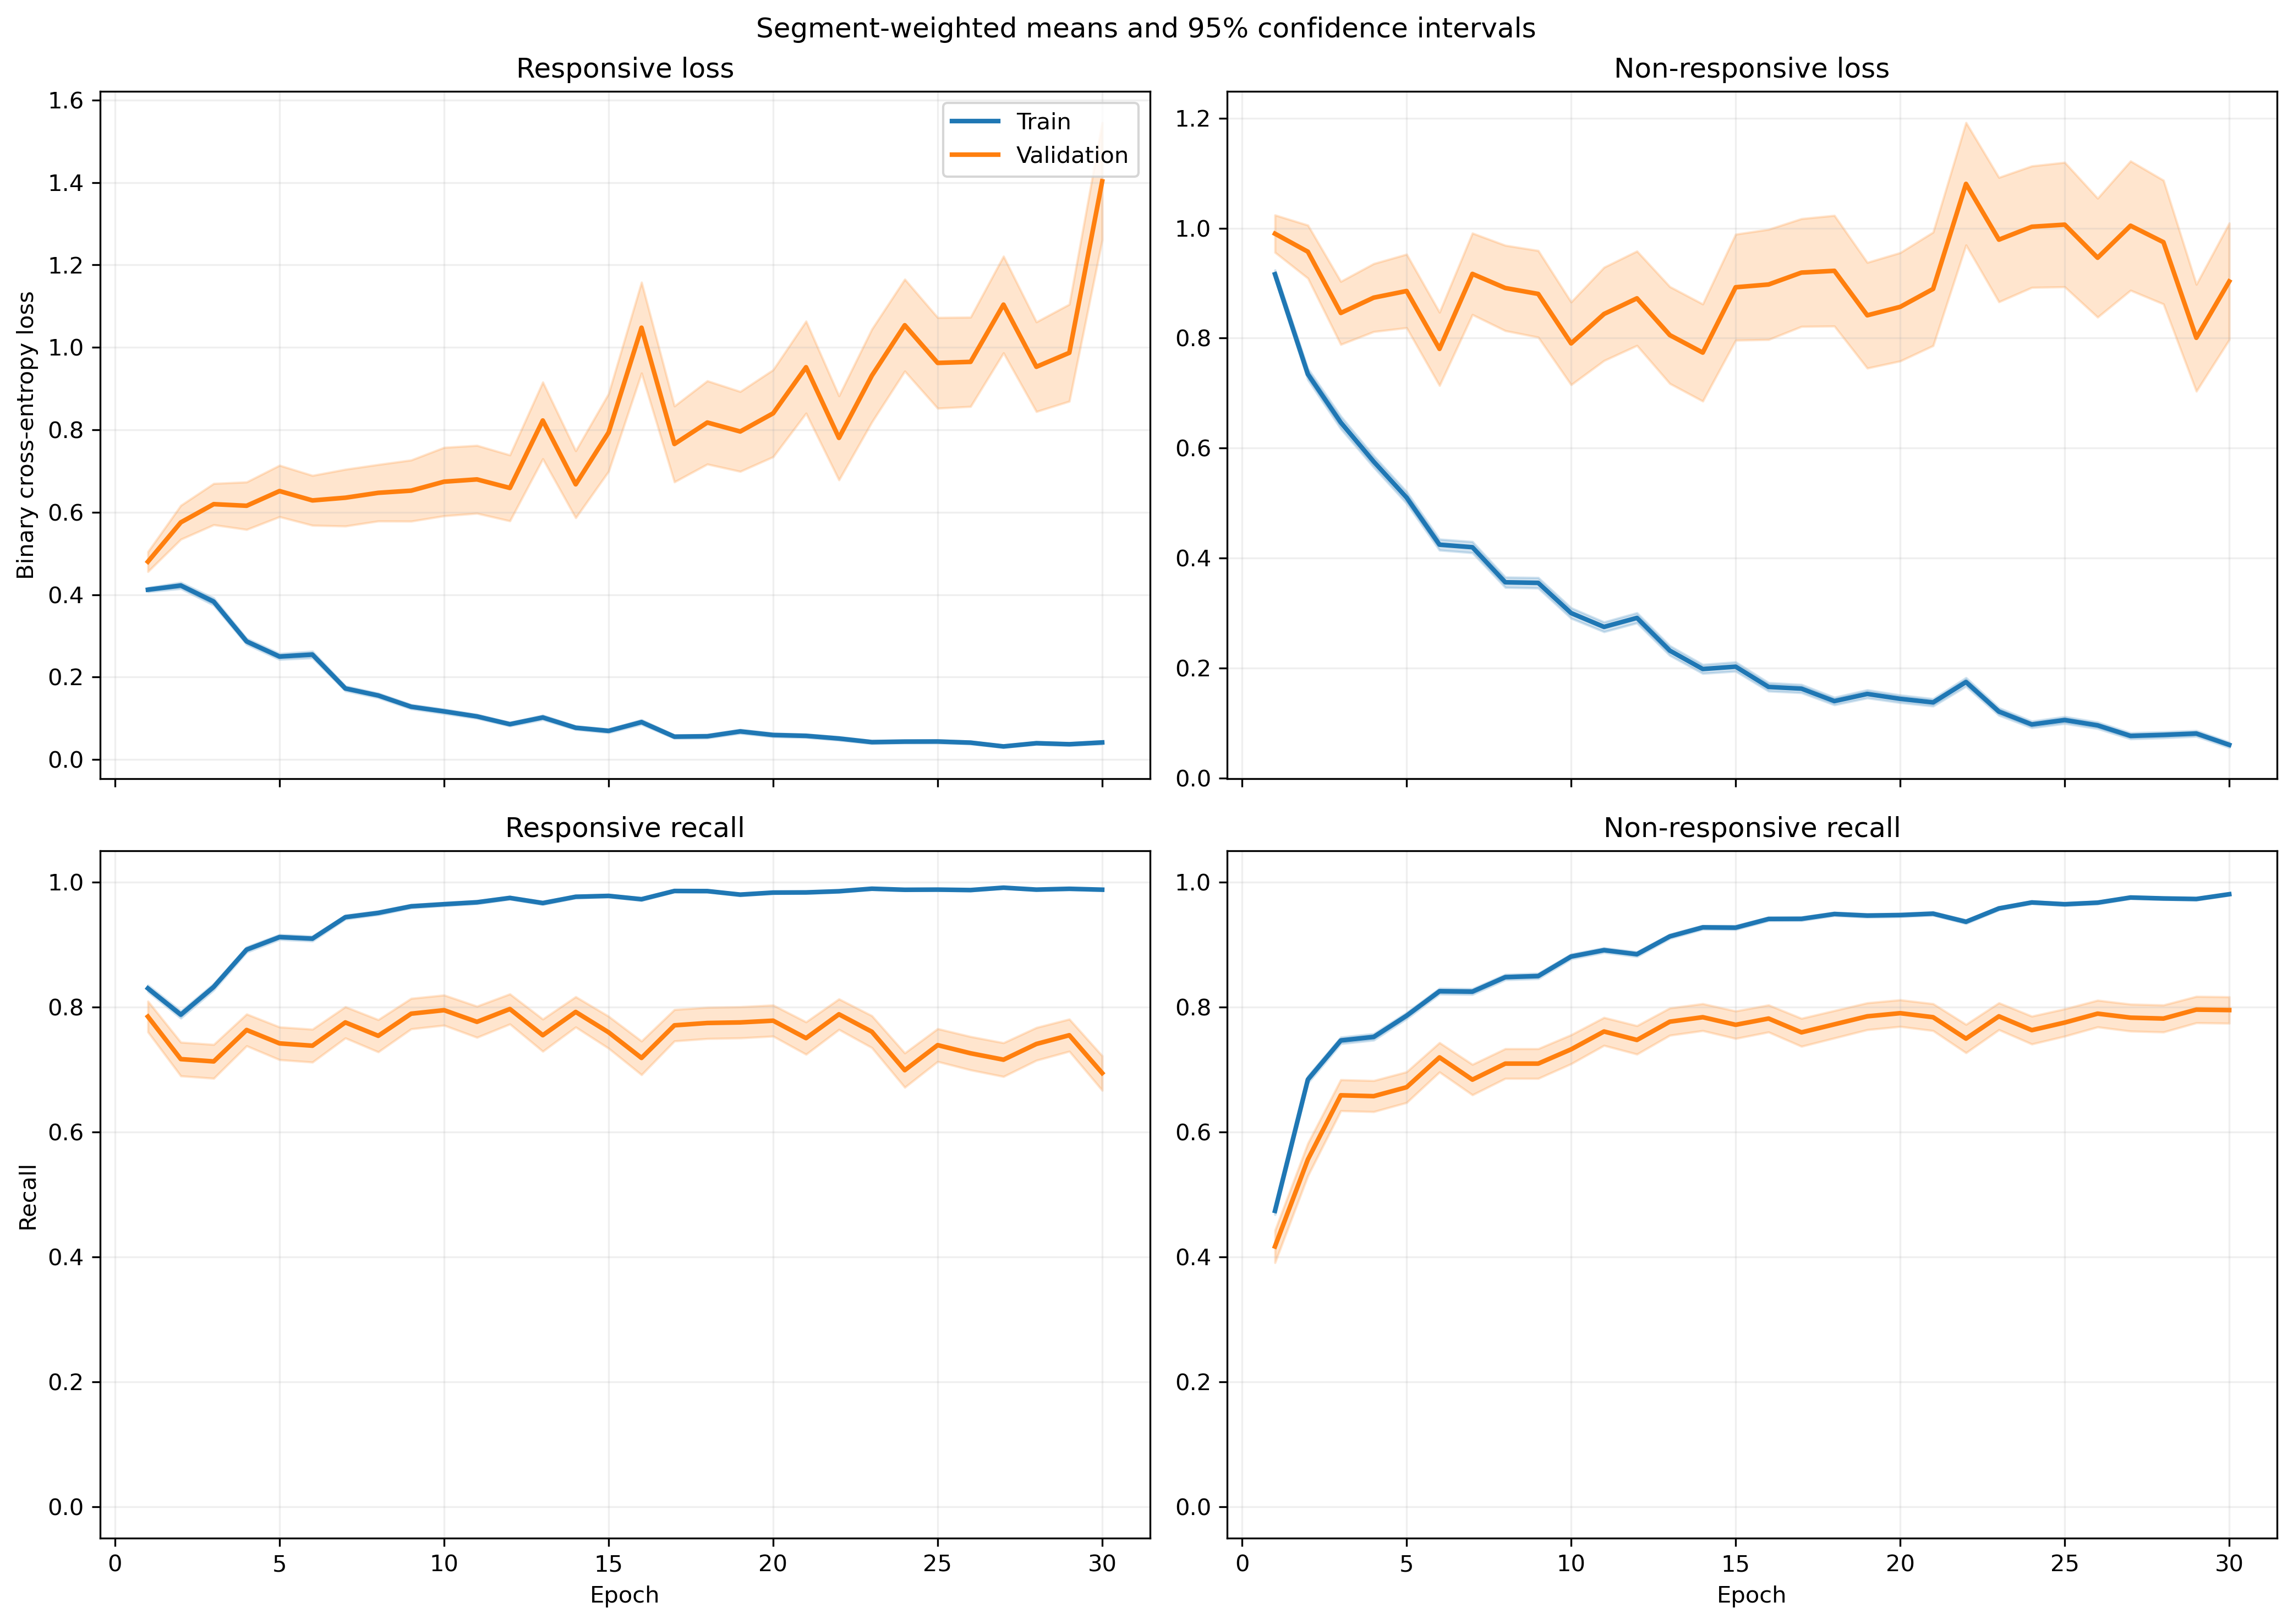

Data behind this chart, as committed beside it:
fold, epoch, split, r_loss, r_loss_count, r_loss_sum, r_loss_sum_sq, r_recall, r_recall_count, r_recall_sum, r_recall_sum_sq, nr_loss, nr_loss_count, nr_loss_sum, nr_loss_sum_sq, nr_recall, nr_recall_count, nr_recall_sum, nr_recall_sum_sq
1, 1, train, 0.3197, 1063, 339.8, 257.5, 0.8636, 1063, 918.0, 918.0, 1.138, 1401, 1595, 2780, 0.4211, 1401, 590.0, 590.0
1, 1, validation, 0.114, 10, 1.14, 0.214, 1.0, 10, 10.0, 10.0, , 0, 0.0, 0.0, , 0, 0.0, 0.0
1, 2, train, 0.4704, 1063, 500.1, 567.9, 0.7611, 1063, 809.0, 809.0, 0.6802, 1401, 952.9, 1452, 0.6938, 1401, 972.0, 972.0
1, 2, validation, 0.1713, 10, 1.713, 0.4952, 1.0, 10, 10.0, 10.0, , 0, 0.0, 0.0, , 0, 0.0, 0.0
1, 3, train, 0.3117, 1063, 331.3, 336.6, 0.8617, 1063, 916.0, 916.0, 0.6362, 1401, 891.4, 1579, 0.7523, 1401, 1054, 1054
1, 3, validation, 0.09014, 10, 0.9014, 0.1306, 1.0, 10, 10.0, 10.0, , 0, 0.0, 0.0, , 0, 0.0, 0.0
1, 4, train, 0.3097, 1063, 329.2, 549.3, 0.8739, 1063, 929.0, 929.0, 0.5831, 1401, 816.9, 1878, 0.7709, 1401, 1080, 1080
1, 4, validation, 0.1864, 10, 1.864, 2.196, 0.9, 10, 9.0, 9.0, , 0, 0.0, 0.0, , 0, 0.0, 0.0
1, 5, train, 0.2558, 1063, 271.9, 475.6, 0.9229, 1063, 981.0, 981.0, 0.4614, 1401, 646.5, 1456, 0.8201, 1401, 1149, 1149
1, 5, validation, 0.04888, 10, 0.4888, 0.04364, 1.0, 10, 10.0, 10.0, , 0, 0.0, 0.0, , 0, 0.0, 0.0
1, 6, train, 0.1841, 1063, 195.7, 233.4, 0.9464, 1063, 1006, 1006, 0.4303, 1401, 602.8, 1084, 0.8087, 1401, 1133, 1133
1, 6, validation, 0.06725, 10, 0.6725, 0.09304, 1.0, 10, 10.0, 10.0, , 0, 0.0, 0.0, , 0, 0.0, 0.0
1, 7, train, 0.1996, 1063, 212.2, 312.3, 0.9417, 1063, 1001, 1001, 0.4657, 1401, 652.5, 1425, 0.8044, 1401, 1127, 1127
1, 7, validation, 0.0923, 10, 0.923, 0.4472, 1.0, 10, 10.0, 10.0, , 0, 0.0, 0.0, , 0, 0.0, 0.0
1, 8, train, 0.1437, 1063, 152.7, 171.7, 0.9577, 1063, 1018, 1018, 0.3819, 1401, 535, 1024, 0.8258, 1401, 1157, 1157
1, 8, validation, 0.105, 10, 1.05, 0.4757, 1.0, 10, 10.0, 10.0, , 0, 0.0, 0.0, , 0, 0.0, 0.0
1, 9, train, 0.1623, 1063, 172.6, 224.6, 0.9492, 1063, 1009, 1009, 0.3022, 1401, 423.3, 831.3, 0.8737, 1401, 1224, 1224
1, 9, validation, 0.03121, 10, 0.3121, 0.01625, 1.0, 10, 10.0, 10.0, , 0, 0.0, 0.0, , 0, 0.0, 0.0
1, 10, train, 0.06624, 1063, 70.41, 76.58, 0.9859, 1063, 1048, 1048, 0.2759, 1401, 386.5, 832.5, 0.8887, 1401, 1245, 1245
1, 10, validation, 0.0277, 10, 0.277, 0.01712, 1.0, 10, 10.0, 10.0, , 0, 0.0, 0.0, , 0, 0.0, 0.0
1, 11, train, 0.1165, 1063, 123.8, 223.6, 0.969, 1063, 1030, 1030, 0.1964, 1401, 275.1, 580.6, 0.9251, 1401, 1296, 1296
1, 11, validation, 0.01846, 10, 0.1846, 0.01, 1.0, 10, 10.0, 10.0, , 0, 0.0, 0.0, , 0, 0.0, 0.0
1, 12, train, 0.1242, 1063, 132.1, 201.2, 0.9643, 1063, 1025, 1025, 0.2274, 1401, 318.6, 699.2, 0.9136, 1401, 1280, 1280
1, 12, validation, 0.03574, 10, 0.3574, 0.05334, 1.0, 10, 10.0, 10.0, , 0, 0.0, 0.0, , 0, 0.0, 0.0
1, 13, train, 0.06483, 1063, 68.91, 106, 0.9774, 1063, 1039, 1039, 0.2207, 1401, 309.2, 908.4, 0.9243, 1401, 1295, 1295
1, 13, validation, 0.04445, 10, 0.4445, 0.1388, 1.0, 10, 10.0, 10.0, , 0, 0.0, 0.0, , 0, 0.0, 0.0
1, 14, train, 0.07245, 1063, 77.02, 97.95, 0.9755, 1063, 1037, 1037, 0.1356, 1401, 190, 413.2, 0.9522, 1401, 1334, 1334
1, 14, validation, 0.04409, 10, 0.4409, 0.1349, 1.0, 10, 10.0, 10.0, , 0, 0.0, 0.0, , 0, 0.0, 0.0
1, 15, train, 0.03044, 1063, 32.36, 65.65, 0.9934, 1063, 1056, 1056, 0.2926, 1401, 410, 1343, 0.9015, 1401, 1263, 1263
1, 15, validation, 0.004375, 10, 0.04375, 0.0006659, 1.0, 10, 10.0, 10.0, , 0, 0.0, 0.0, , 0, 0.0, 0.0
1, 16, train, 0.06433, 1063, 68.39, 106.5, 0.9849, 1063, 1047, 1047, 0.1472, 1401, 206.3, 458.4, 0.9522, 1401, 1334, 1334
1, 16, validation, 0.09674, 10, 0.9674, 0.3715, 1.0, 10, 10.0, 10.0, , 0, 0.0, 0.0, , 0, 0.0, 0.0
1, 17, train, 0.09297, 1063, 98.82, 183.6, 0.9708, 1063, 1032, 1032, 0.1219, 1401, 170.8, 394.4, 0.9593, 1401, 1344, 1344
1, 17, validation, 0.07218, 10, 0.7218, 0.1647, 1.0, 10, 10.0, 10.0, , 0, 0.0, 0.0, , 0, 0.0, 0.0
1, 18, train, 0.05183, 1063, 55.1, 54.21, 0.9897, 1063, 1052, 1052, 0.1404, 1401, 196.6, 395.7, 0.9472, 1401, 1327, 1327
1, 18, validation, 0.03536, 10, 0.3536, 0.06004, 1.0, 10, 10.0, 10.0, , 0, 0.0, 0.0, , 0, 0.0, 0.0
1, 19, train, 0.04424, 1063, 47.03, 122.6, 0.9887, 1063, 1051, 1051, 0.107, 1401, 149.8, 411.1, 0.9643, 1401, 1351, 1351
1, 19, validation, 0.003154, 10, 0.03154, 0.0001583, 1.0, 10, 10.0, 10.0, , 0, 0.0, 0.0, , 0, 0.0, 0.0
1, 20, train, 0.06961, 1063, 73.99, 66.49, 0.9784, 1063, 1040, 1040, 0.09107, 1401, 127.6, 193.9, 0.9672, 1401, 1355, 1355
1, 20, validation, 0.09826, 10, 0.9826, 0.4112, 1.0, 10, 10.0, 10.0, , 0, 0.0, 0.0, , 0, 0.0, 0.0
1, 21, train, 0.04198, 1063, 44.62, 66.15, 0.9868, 1063, 1049, 1049, 0.158, 1401, 221.3, 510.8, 0.9429, 1401, 1321, 1321
1, 21, validation, 0.01019, 10, 0.1019, 0.002583, 1.0, 10, 10.0, 10.0, , 0, 0.0, 0.0, , 0, 0.0, 0.0
1, 22, train, 0.06435, 1063, 68.4, 158.1, 0.9793, 1063, 1041, 1041, 0.1522, 1401, 213.3, 553.1, 0.9429, 1401, 1321, 1321
1, 22, validation, 0.01238, 10, 0.1238, 0.01207, 1.0, 10, 10.0, 10.0, , 0, 0.0, 0.0, , 0, 0.0, 0.0
1, 23, train, 0.03154, 1063, 33.52, 14.76, 0.9953, 1063, 1058, 1058, 0.08366, 1401, 117.2, 234.9, 0.9743, 1401, 1365, 1365
1, 23, validation, 0.01951, 10, 0.1951, 0.01649, 1.0, 10, 10.0, 10.0, , 0, 0.0, 0.0, , 0, 0.0, 0.0
1, 24, train, 0.05666, 1063, 60.23, 110, 0.9831, 1063, 1045, 1045, 0.1709, 1401, 239.4, 572.3, 0.9343, 1401, 1309, 1309
1, 24, validation, 0.01165, 10, 0.1165, 0.007622, 1.0, 10, 10.0, 10.0, , 0, 0.0, 0.0, , 0, 0.0, 0.0
1, 25, train, 0.05639, 1063, 59.94, 55.08, 0.9821, 1063, 1044, 1044, 0.0834, 1401, 116.8, 224.5, 0.975, 1401, 1366, 1366
1, 25, validation, 0.06812, 10, 0.6812, 0.3597, 1.0, 10, 10.0, 10.0, , 0, 0.0, 0.0, , 0, 0.0, 0.0
1, 26, train, 0.0333, 1063, 35.4, 44.63, 0.9897, 1063, 1052, 1052, 0.07141, 1401, 100, 309.9, 0.98, 1401, 1373, 1373
1, 26, validation, 0.01761, 10, 0.1761, 0.02087, 1.0, 10, 10.0, 10.0, , 0, 0.0, 0.0, , 0, 0.0, 0.0
1, 27, train, 0.01104, 1063, 11.73, 3.688, 0.9981, 1063, 1061, 1061, 0.09467, 1401, 132.6, 389.5, 0.9722, 1401, 1362, 1362
1, 27, validation, 0.008728, 10, 0.08728, 0.00462, 1.0, 10, 10.0, 10.0, , 0, 0.0, 0.0, , 0, 0.0, 0.0
1, 28, train, 0.04012, 1063, 42.65, 45.71, 0.9859, 1063, 1048, 1048, 0.04738, 1401, 66.38, 239.1, 0.9879, 1401, 1384, 1384
1, 28, validation, 0.121, 10, 1.21, 1.264, 0.9, 10, 9.0, 9.0, , 0, 0.0, 0.0, , 0, 0.0, 0.0
1, 29, train, 0.03623, 1063, 38.52, 52.13, 0.9887, 1063, 1051, 1051, 0.08399, 1401, 117.7, 319.7, 0.9722, 1401, 1362, 1362
1, 29, validation, 0.036, 10, 0.36, 0.1115, 1.0, 10, 10.0, 10.0, , 0, 0.0, 0.0, , 0, 0.0, 0.0
1, 30, train, 0.02609, 1063, 27.73, 27.28, 0.9915, 1063, 1054, 1054, 0.05312, 1401, 74.42, 193.9, 0.9807, 1401, 1374, 1374
1, 30, validation, 0.004629, 10, 0.04629, 0.001392, 1.0, 10, 10.0, 10.0, , 0, 0.0, 0.0, , 0, 0.0, 0.0
... 1,140 more rows
